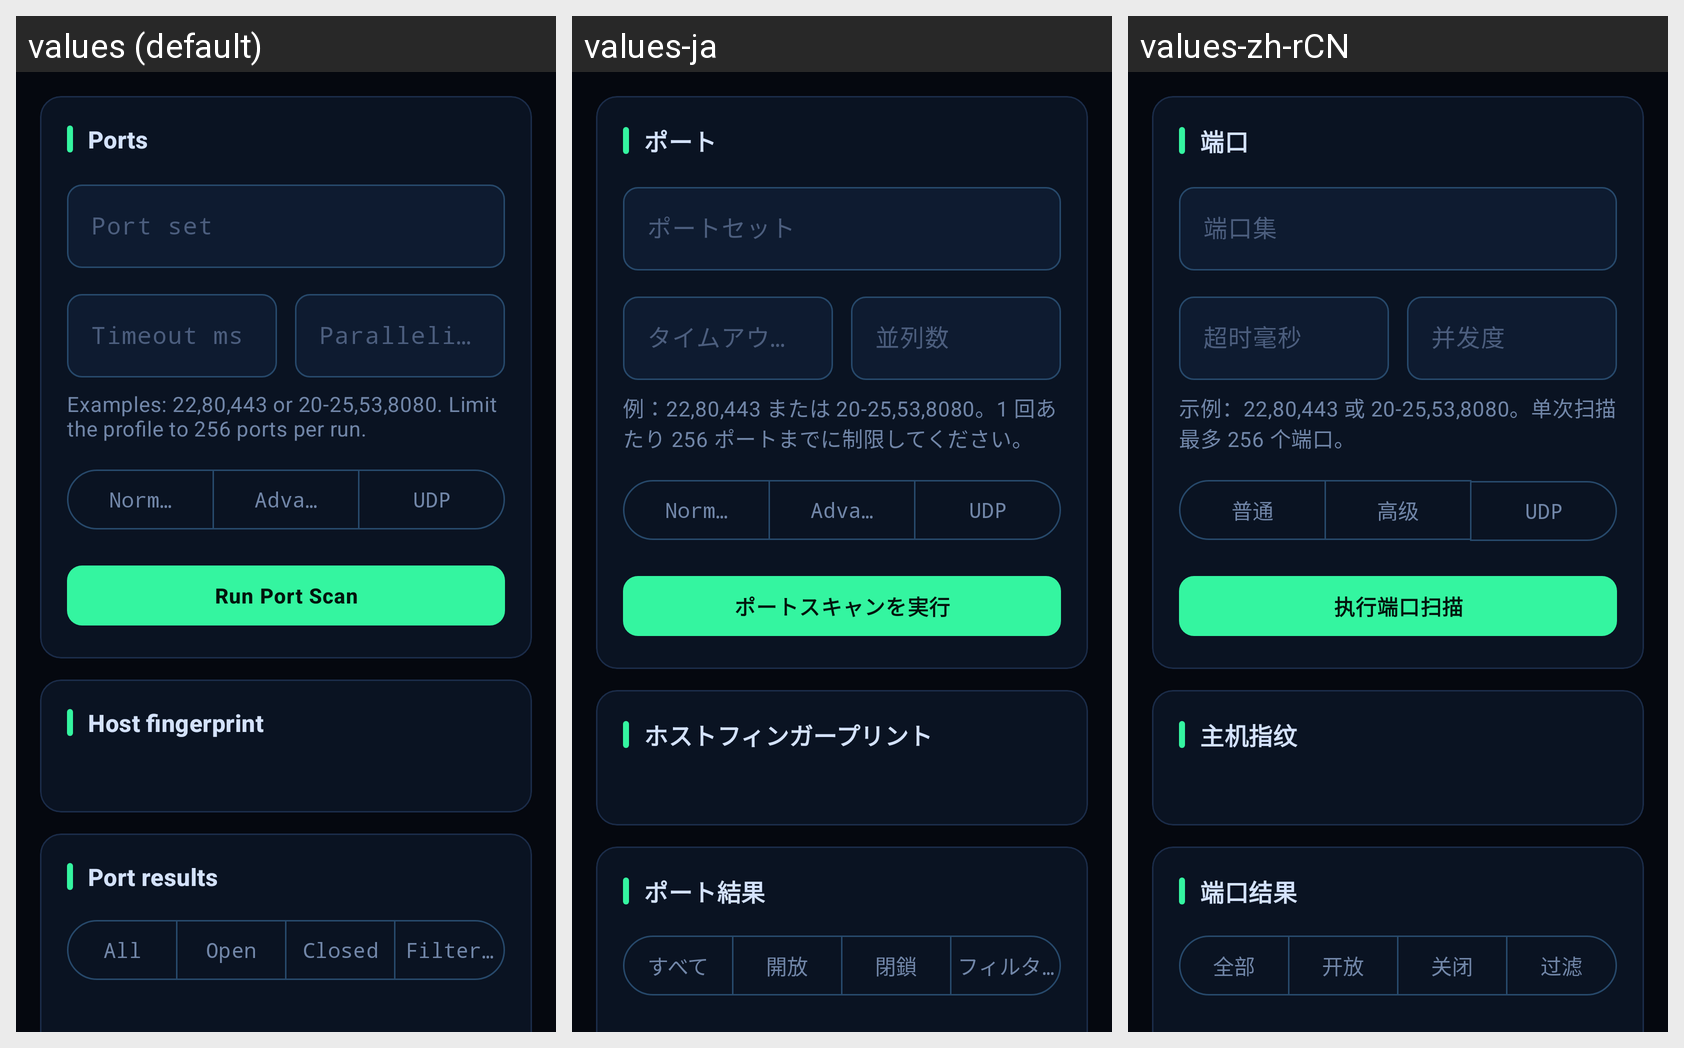

The same Android screen rendered under several of its app's locales, left to right. List the strings drawn on it with the default value and each locale's translation.
Android screen res/layout/fragment_ports.xml rendered under 3 locales, left to right: values (default), values-ja, values-zh-rCN. Device: Nexus 5 (rendered at 1080×1920; each locale shown at half size, 540×960, under a caption strip naming it); theme Theme.FSploit.
Strings drawn on this screen, with the default value and each locale's value (text and hints the layout hard-codes, and strings that could not be matched under every locale, appear in the picture but are not listed):

host_tab_ports
  values: Ports
  values-ja: ポート
  values-zh-rCN: 端口

port_spec_label
  values: Port set
  values-ja: ポートセット
  values-zh-rCN: 端口集

port_timeout_label
  values: Timeout ms
  values-ja: タイムアウト (ms)
  values-zh-rCN: 超时毫秒

port_parallelism_label
  values: Parallelism
  values-ja: 並列数
  values-zh-rCN: 并发度

port_spec_hint
  values: Examples: 22,80,443 or 20-25,53,8080. Limit the profile to 256 ports per run.
  values-ja: 例：22,80,443 または 20-25,53,8080。1 回あたり 256 ポートまでに制限してください。
  values-zh-rCN: 示例：22,80,443 或 20-25,53,8080。单次扫描最多 256 个端口。

port_scan_mode_normal
  values: Normal
  values-ja: Normal
  values-zh-rCN: 普通

port_scan_mode_advanced
  values: Advanced
  values-ja: Advanced
  values-zh-rCN: 高级

port_scan_mode_udp
  values: UDP
  values-ja: UDP
  values-zh-rCN: UDP

run_port_scan
  values: Run Port Scan
  values-ja: ポートスキャンを実行
  values-zh-rCN: 执行端口扫描

fingerprint_title
  values: Host fingerprint
  values-ja: ホストフィンガープリント
  values-zh-rCN: 主机指纹

port_scan_results
  values: Port results
  values-ja: ポート結果
  values-zh-rCN: 端口结果

port_filter_all
  values: All
  values-ja: すべて
  values-zh-rCN: 全部

port_filter_open
  values: Open
  values-ja: 開放
  values-zh-rCN: 开放

port_filter_closed
  values: Closed
  values-ja: 閉鎖
  values-zh-rCN: 关闭

port_filter_filtered
  values: Filtered
  values-ja: フィルター
  values-zh-rCN: 过滤
